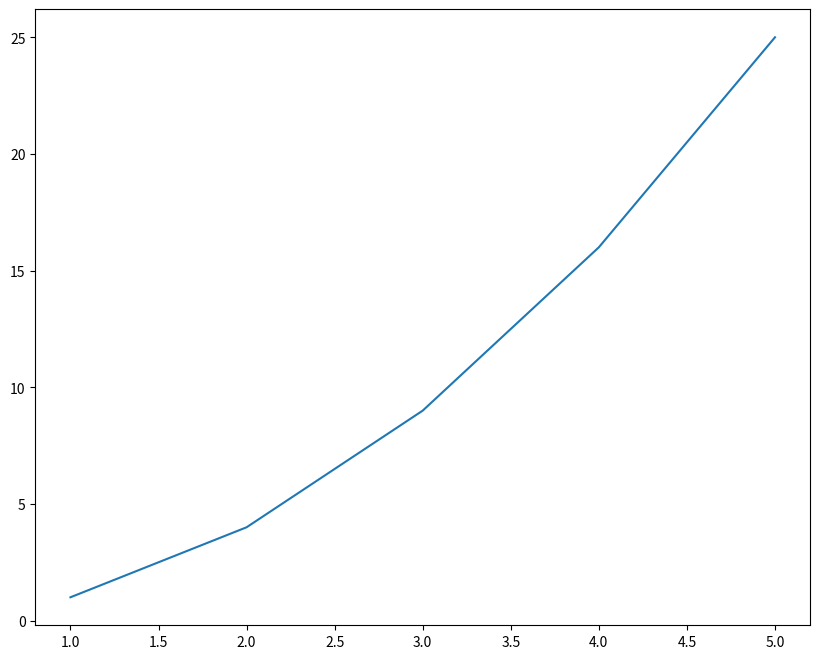

This chart was generated by the following Python code:
import matplotlib.pyplot as plt

plt.rcParams['figure.figsize']=(10,8)

# 创建一些数据  
x = [1, 2, 3, 4, 5]  
y = [1, 4, 9, 16, 25]  
  
# 使用数据创建一个图表  
plt.plot(x, y)  
  
# 显示图表  
plt.show()